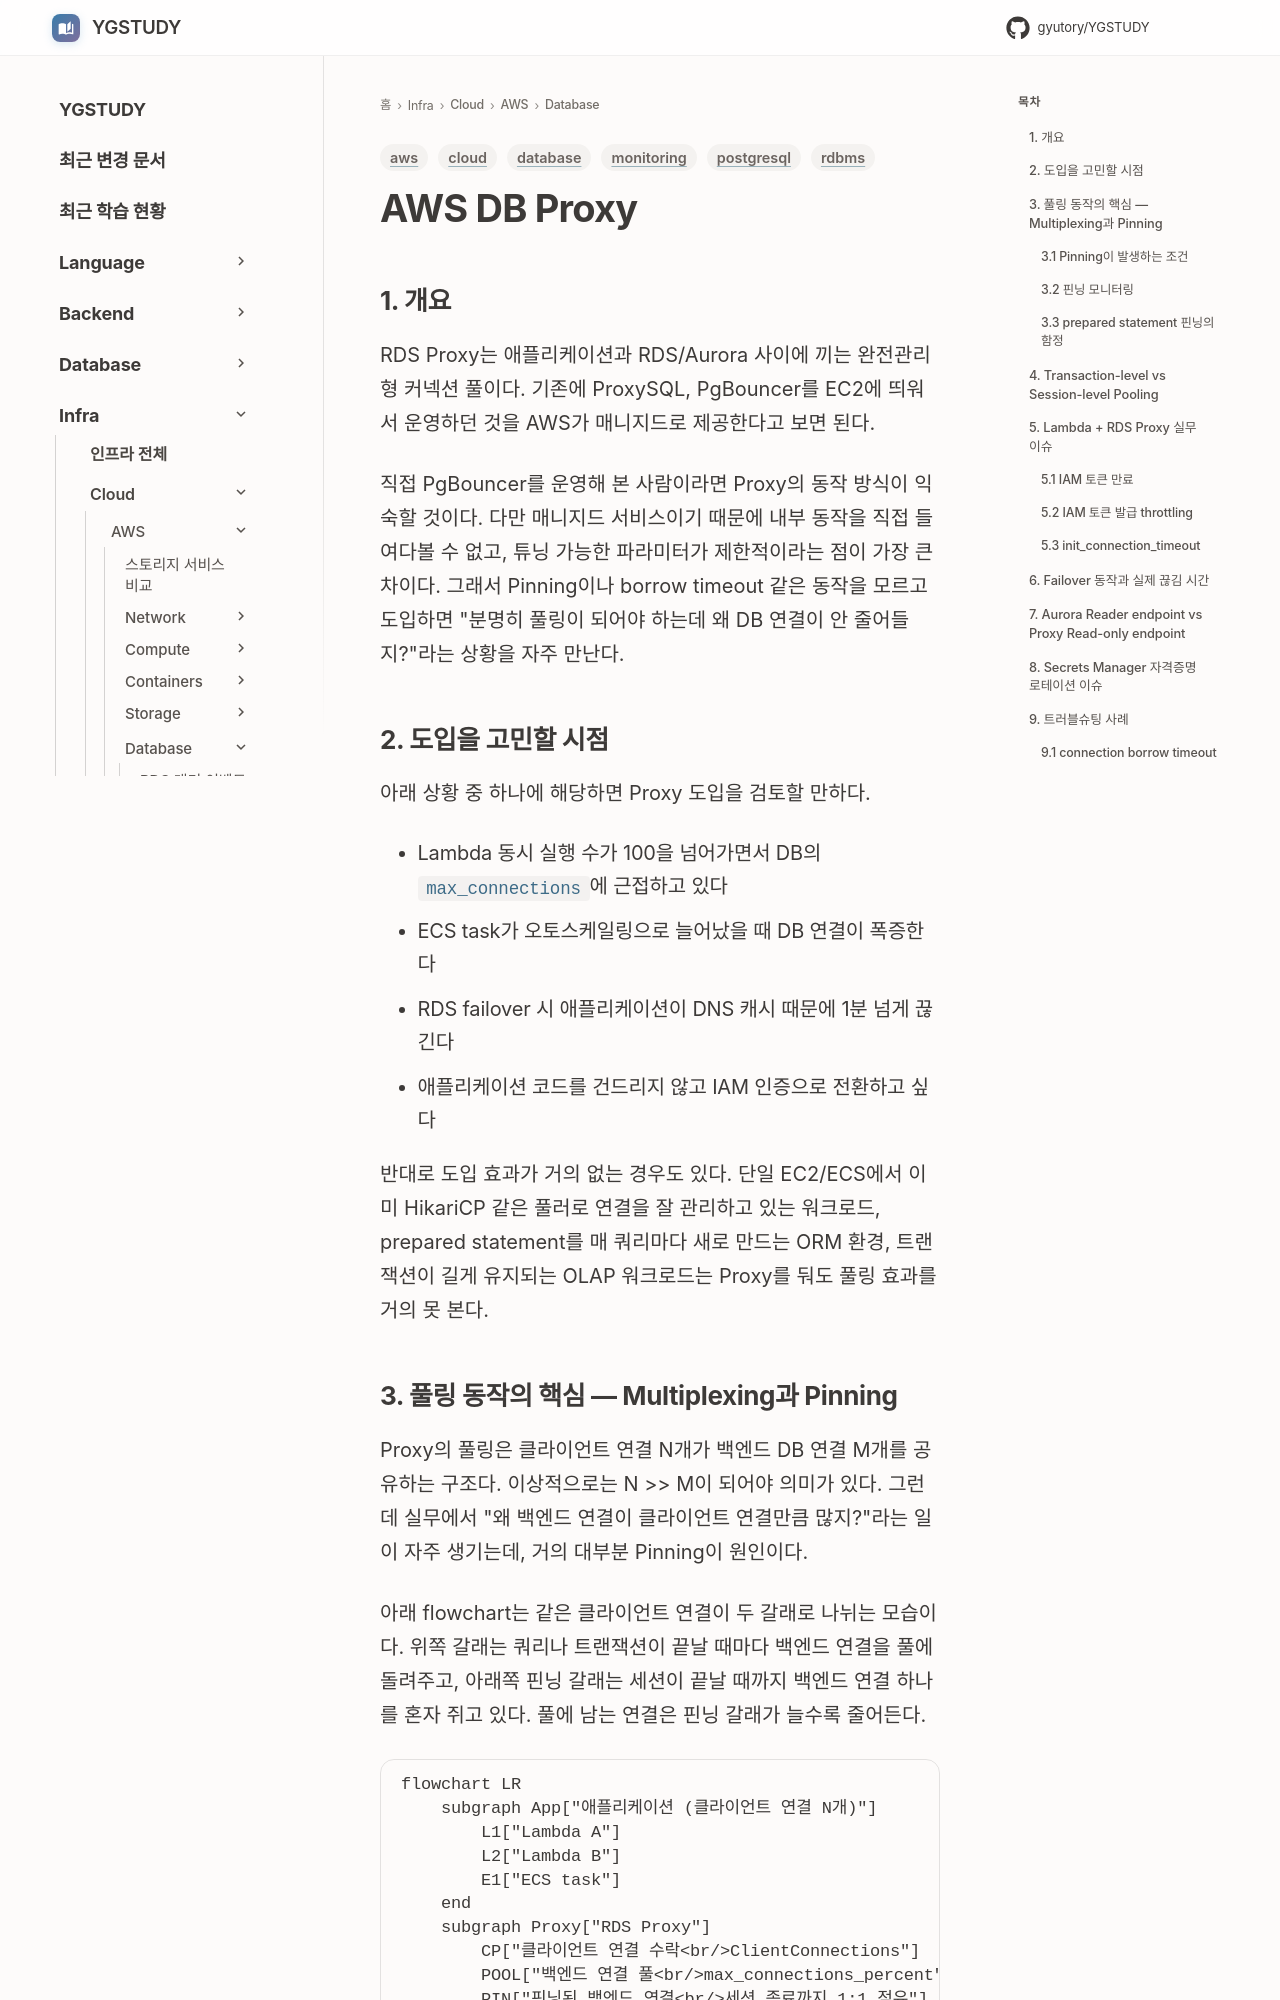

repository: GYUTORY/YGSTUDY · page: Cloud/AWS/Database/DB_Proxy/index.html · generator: mkdocs

---
title: AWS DB Proxy
tags: [aws, database, rdbms, postgresql, monitoring, cloud]
updated: 2026-10-05
---

# AWS DB Proxy

## 1. 개요

RDS Proxy는 애플리케이션과 RDS/Aurora 사이에 끼는 완전관리형 커넥션 풀이다. 기존에 ProxySQL, PgBouncer를 EC2에 띄워서 운영하던 것을 AWS가 매니지드로 제공한다고 보면 된다.

직접 PgBouncer를 운영해 본 사람이라면 Proxy의 동작 방식이 익숙할 것이다. 다만 매니지드 서비스이기 때문에 내부 동작을 직접 들여다볼 수 없고, 튜닝 가능한 파라미터가 제한적이라는 점이 가장 큰 차이다. 그래서 Pinning이나 borrow timeout 같은 동작을 모르고 도입하면 "분명히 풀링이 되어야 하는데 왜 DB 연결이 안 줄어들지?"라는 상황을 자주 만난다.

## 2. 도입을 고민할 시점

아래 상황 중 하나에 해당하면 Proxy 도입을 검토할 만하다.

- Lambda 동시 실행 수가 100을 넘어가면서 DB의 `max_connections`에 근접하고 있다
- ECS task가 오토스케일링으로 늘어났을 때 DB 연결이 폭증한다
- RDS failover 시 애플리케이션이 DNS 캐시 때문에 1분 넘게 끊긴다
- 애플리케이션 코드를 건드리지 않고 IAM 인증으로 전환하고 싶다

반대로 도입 효과가 거의 없는 경우도 있다. 단일 EC2/ECS에서 이미 HikariCP 같은 풀러로 연결을 잘 관리하고 있는 워크로드, prepared statement를 매 쿼리마다 새로 만드는 ORM 환경, 트랜잭션이 길게 유지되는 OLAP 워크로드는 Proxy를 둬도 풀링 효과를 거의 못 본다.
